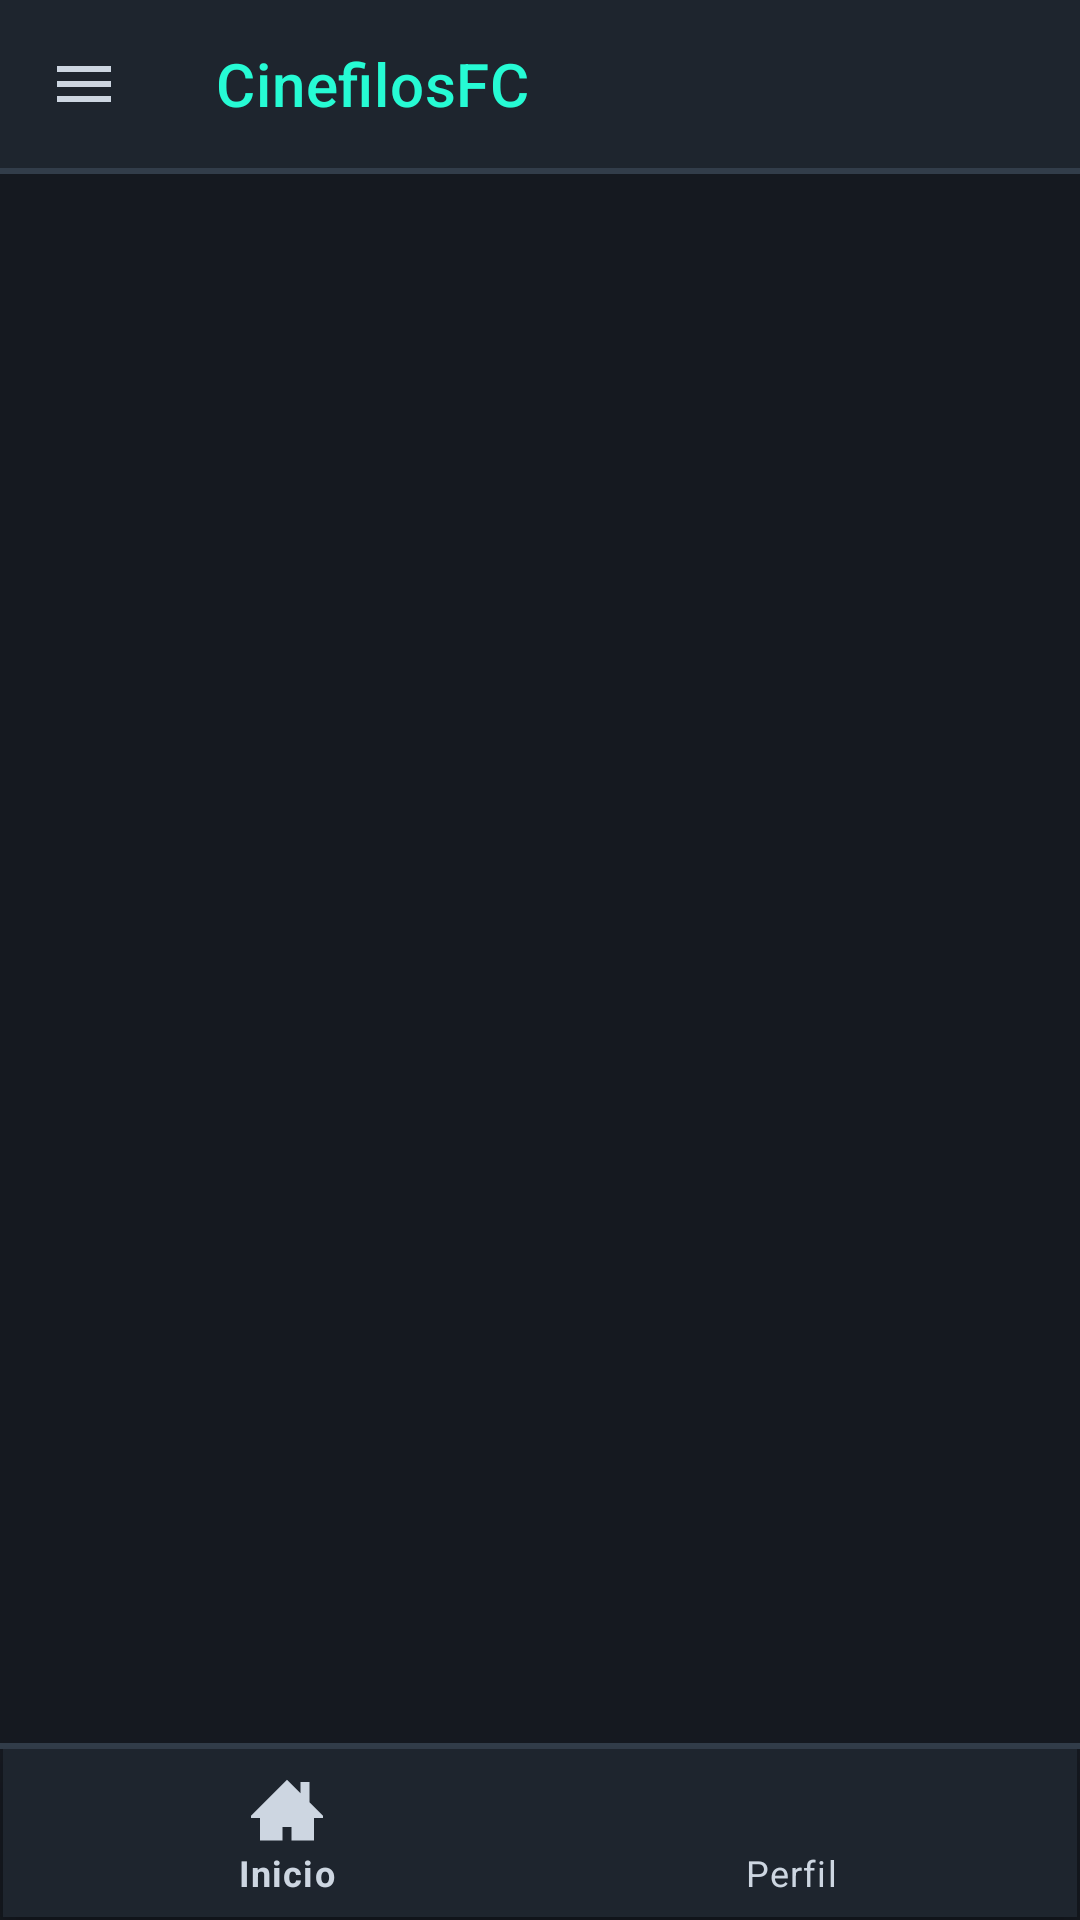

Android layout source for this screen:
<!-- AndroidManifest.xml: activity theme Theme.MaterialComponents.Light.NoActionBar -->
<!-- res/layout/activity_main.xml -->
<?xml version="1.0" encoding="utf-8"?>
<androidx.drawerlayout.widget.DrawerLayout
    xmlns:android="http://schemas.android.com/apk/res/android"
    xmlns:app="http://schemas.android.com/apk/res-auto"
    android:id="@+id/main_home"
    android:layout_width="match_parent"
    android:layout_height="match_parent"
    android:background="@color/background2"
    android:fitsSystemWindows="true">

    <androidx.constraintlayout.widget.ConstraintLayout
        android:layout_width="match_parent"
        android:layout_height="match_parent"
        android:background="@color/background2"
        android:fitsSystemWindows="true">

        <com.google.android.material.appbar.MaterialToolbar
            android:id="@+id/topAppBar"
            android:layout_width="0dp"
            android:layout_height="?attr/actionBarSize"
            android:background="@color/background1"
            app:subtitleTextColor="@color/text"
            app:title="@string/app_name"
            android:theme="@style/ThemeOverlay.MaterialComponents.Dark.ActionBar"
            app:titleTextColor="@color/accent"
            app:popupTheme="@style/MenuPopupOscuro"
            app:navigationIcon="@drawable/ic_menu"
            app:navigationIconTint="@color/text"
            app:layout_constraintEnd_toEndOf="parent"
            app:layout_constraintStart_toStartOf="parent"
            app:layout_constraintTop_toTopOf="parent" />

        <View
            android:id="@+id/nav_divider"
            android:layout_width="0dp"
            android:layout_height="2dp"
            android:background="@color/lines"
            app:layout_constraintEnd_toEndOf="parent"
            app:layout_constraintHorizontal_bias="0.0"
            app:layout_constraintStart_toStartOf="parent"
            app:layout_constraintTop_toBottomOf="@+id/topAppBar" />

        <androidx.recyclerview.widget.RecyclerView
            android:id="@+id/rv_movies"
            android:layout_width="match_parent"
            android:layout_height="0dp"
            android:layout_marginStart="1dp"
            android:layout_marginEnd="1dp"
            android:background="@color/background2"
            app:layout_constraintBottom_toTopOf="@+id/nav_divider2"
            app:layout_constraintEnd_toEndOf="parent"
            app:layout_constraintStart_toStartOf="parent"
            app:layout_constraintTop_toBottomOf="@+id/nav_divider" />

        <View
            android:id="@+id/nav_divider2"
            android:layout_width="0dp"
            android:layout_height="2dp"
            android:background="@color/lines"
            app:layout_constraintEnd_toEndOf="parent"
            app:layout_constraintHorizontal_bias="0.0"
            app:layout_constraintStart_toStartOf="parent"
            app:layout_constraintBottom_toTopOf="@id/bottomNavigationView"/>

        <com.google.android.material.bottomnavigation.BottomNavigationView
            android:id="@+id/bottomNavigationView"
            android:layout_width="match_parent"
            android:layout_height="wrap_content"
            android:layout_marginStart="1dp"
            android:layout_marginEnd="1dp"
            android:layout_marginBottom="1dp"
            android:background="@color/background1"
            app:itemTextColor="@color/text"
            app:itemIconTint="@color/text"
            app:menu="@menu/bottom_nav_menu"
            app:layout_constraintBottom_toBottomOf="parent"
            app:layout_constraintEnd_toEndOf="parent"
            app:layout_constraintStart_toStartOf="parent"
            android:fitsSystemWindows="true"/>

    </androidx.constraintlayout.widget.ConstraintLayout>

    <com.google.android.material.navigation.NavigationView
        android:id="@+id/navigation_view"
        android:layout_width="wrap_content"
        android:layout_height="match_parent"
        android:layout_gravity="start"
        android:background="@color/background1"
        app:itemTextColor="@color/text"
        app:itemIconTint="@color/text"
        app:theme="@style/TemaMenuLateral"
        app:menu="@menu/drawer_menu" />

</androidx.drawerlayout.widget.DrawerLayout>
<!-- resources referenced by this layout -->
<resources>
  <color name="accent">#FF26FBD4</color>
  <color name="background1">#FF1E252E</color>
  <color name="background2">#FF151920</color>
  <color name="lines">#FF323D4a</color>
  <color name="text">#FFCDD6E1</color>
  <!-- drawable ic_menu (drawable) -->
  <vector xmlns:android="http://schemas.android.com/apk/res/android"
      android:width="24dp"
      android:height="24dp"
      android:viewportWidth="24"
      android:viewportHeight="24"
      android:tint="@color/text">
      <path
          android:fillColor="@android:color/white"
          android:pathData="M3,6h18v2H3V6zm0,5h18v2H3v-2zm0,5h18v2H3v-2z"/>
  </vector>
  <string name="app_name">CinefilosFC</string>
  <style name="MenuPopupOscuro" parent="ThemeOverlay.MaterialComponents.Dark">
          <item name="android:colorBackground">@color/background1</item>
          <item name="android:textColor">@color/text</item>
      </style>
  <style name="TemaMenuLateral">
          <item name="android:textColorSecondary">@color/accent</item>
      </style>
</resources>
